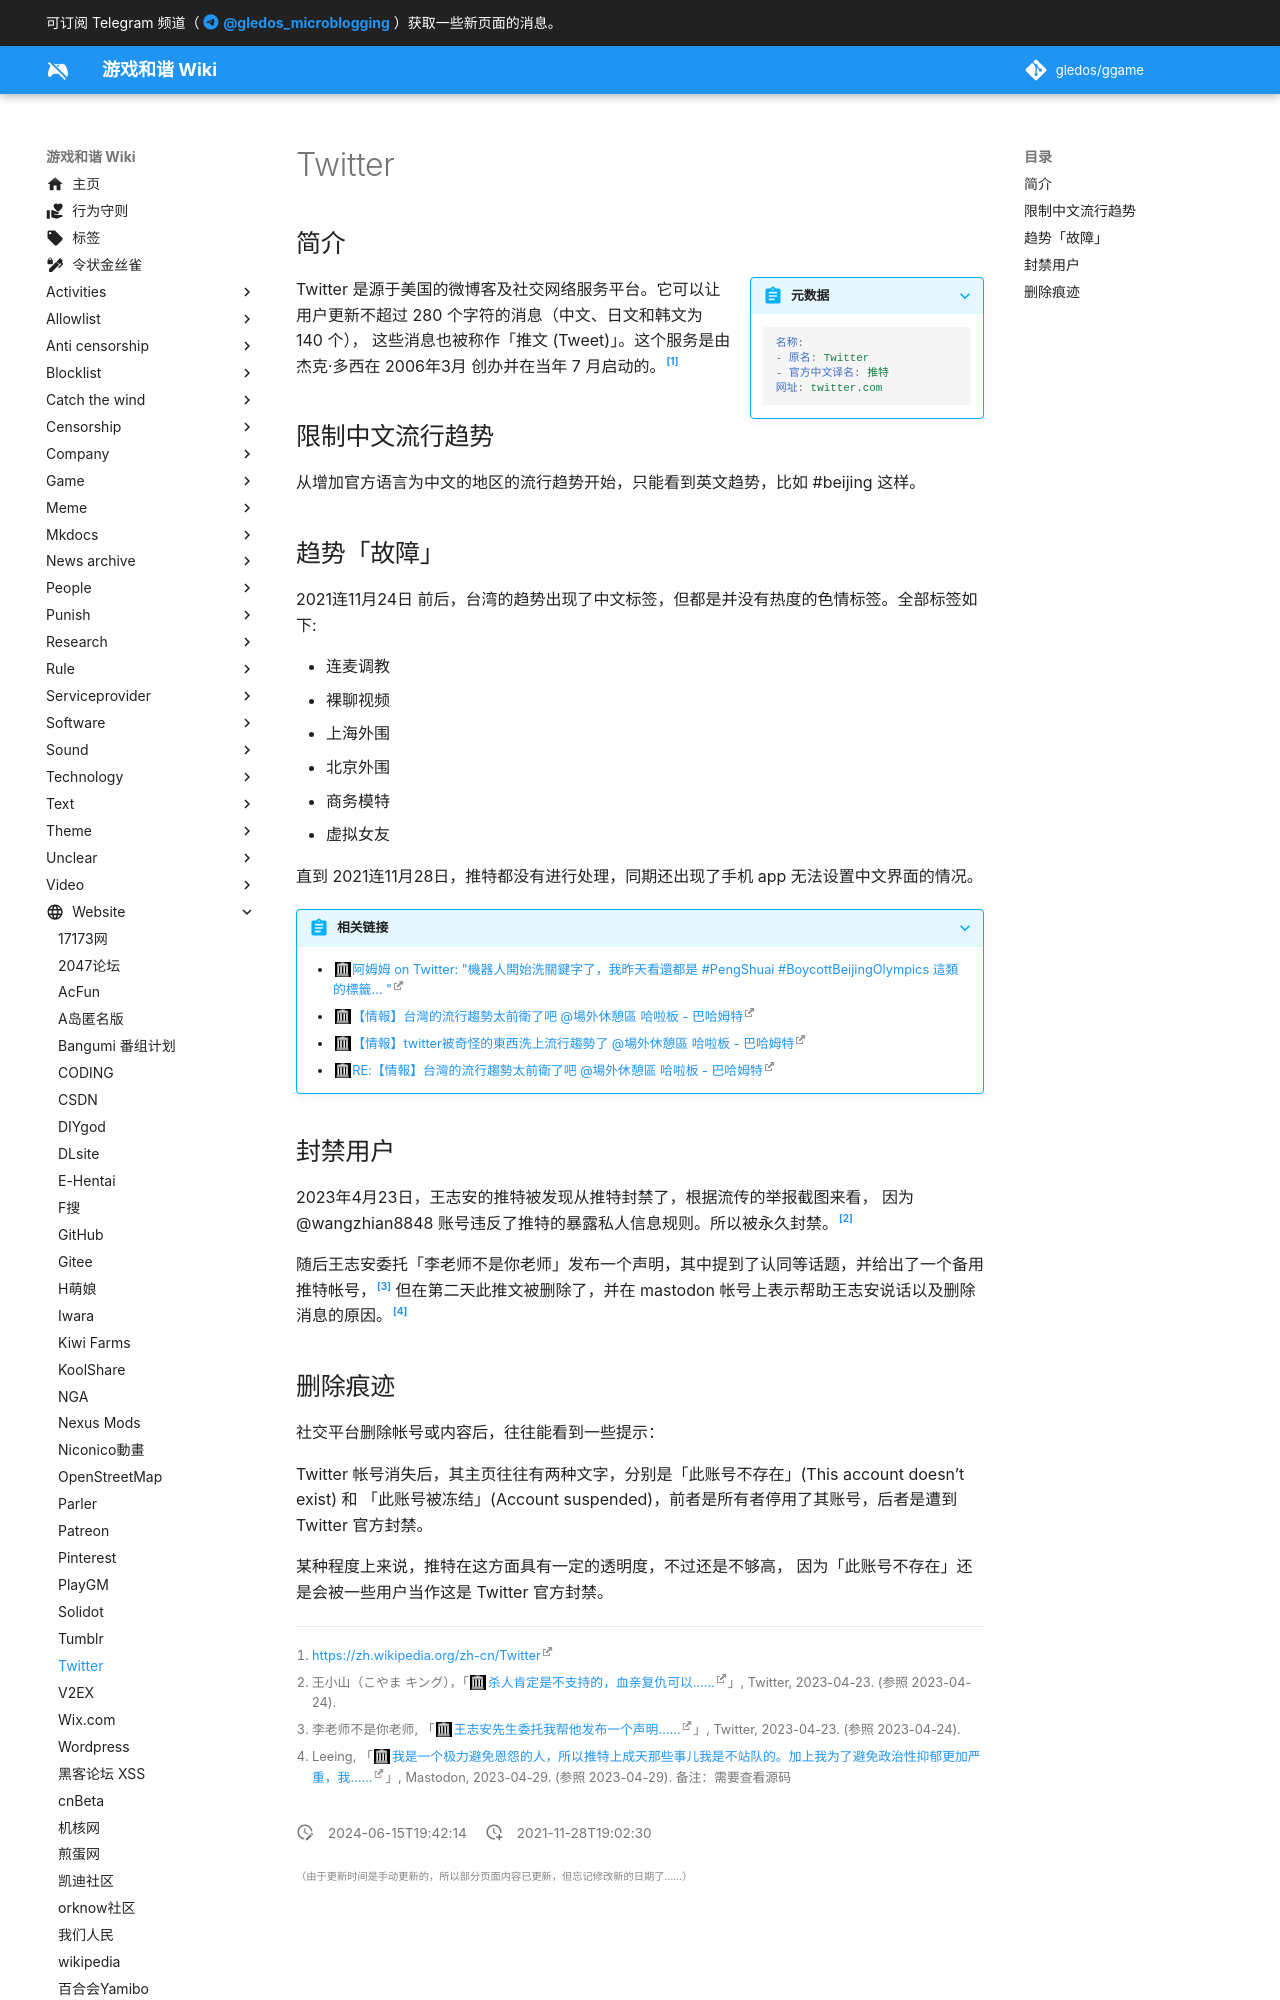

repository: gledos/ggame · page: website/Twitter.html · generator: mkdocs

---
title: Twitter
description:
published: true
date: "2024-06-15T19:42:14"
特殊标签标记: #无标签
editor: markdown
dateCreated: "2021-11-28T19:02:30"
---

## 简介

> [!summary inline end]+ 元数据
>
> ```yaml
> 名称:
> - 原名: Twitter
> - 官方中文译名: 推特
> 网址: twitter.com
> ```

Twitter 是源于美国的微博客及社交网络服务平台。它可以让用户更新不超过 280 个字符的消息（中文、日文和韩文为 140 个），
这些消息也被称作「推文 (Tweet)」。这个服务是由杰克·多西在 2006年3月 创办并在当年 7 月启动的。[^wiki]

[^wiki]: <https://zh.wikipedia.org/zh-cn/Twitter>

## 限制中文流行趋势

从增加官方语言为中文的地区的流行趋势开始，只能看到英文趋势，比如 \#beijing 这样。

## 趋势「故障」

2021连11月24日 前后，台湾的趋势出现了中文标签，但都是并没有热度的色情标签。全部标签如下:

+   连麦调教
+   裸聊视频
+   上海外围
+   北京外围
+   商务模特
+   虚拟女友

直到 2021连11月28日，推特都没有进行处理，同期还出现了手机 app 无法设置中文界面的情况。

> [!abstract]+ 相关链接
>
> +   [阿姆姆 on Twitter: "機器人開始洗關鍵字了，我昨天看還都是 \#PengShuai \#BoycottBeijingOlympics 這類的標籤… "](https://web.archive.org/web/20211125204143/https://twitter.com/runningmumu/status/1463709315697504257)
> +   [【情報】台灣的流行趨勢太前衛了吧 @場外休憩區 哈啦板 - 巴哈姆特](https://web.archive.org/web/20211128102850/https://forum.gamer.com.tw/C.php?bsn=60076&snA=6748634)
> +   [【情報】twitter被奇怪的東西洗上流行趨勢了 @場外休憩區 哈啦板 - 巴哈姆特](https://web.archive.org/web/20211128102101/https://forum.gamer.com.tw/C.php?bsn=60076&snA=6752590)
> +   [RE:【情報】台灣的流行趨勢太前衛了吧 @場外休憩區 哈啦板 - 巴哈姆特](https://web.archive.org/web/20211128101654/https://forum.gamer.com.tw/Co.php?bsn=60076&sn=79840652)
